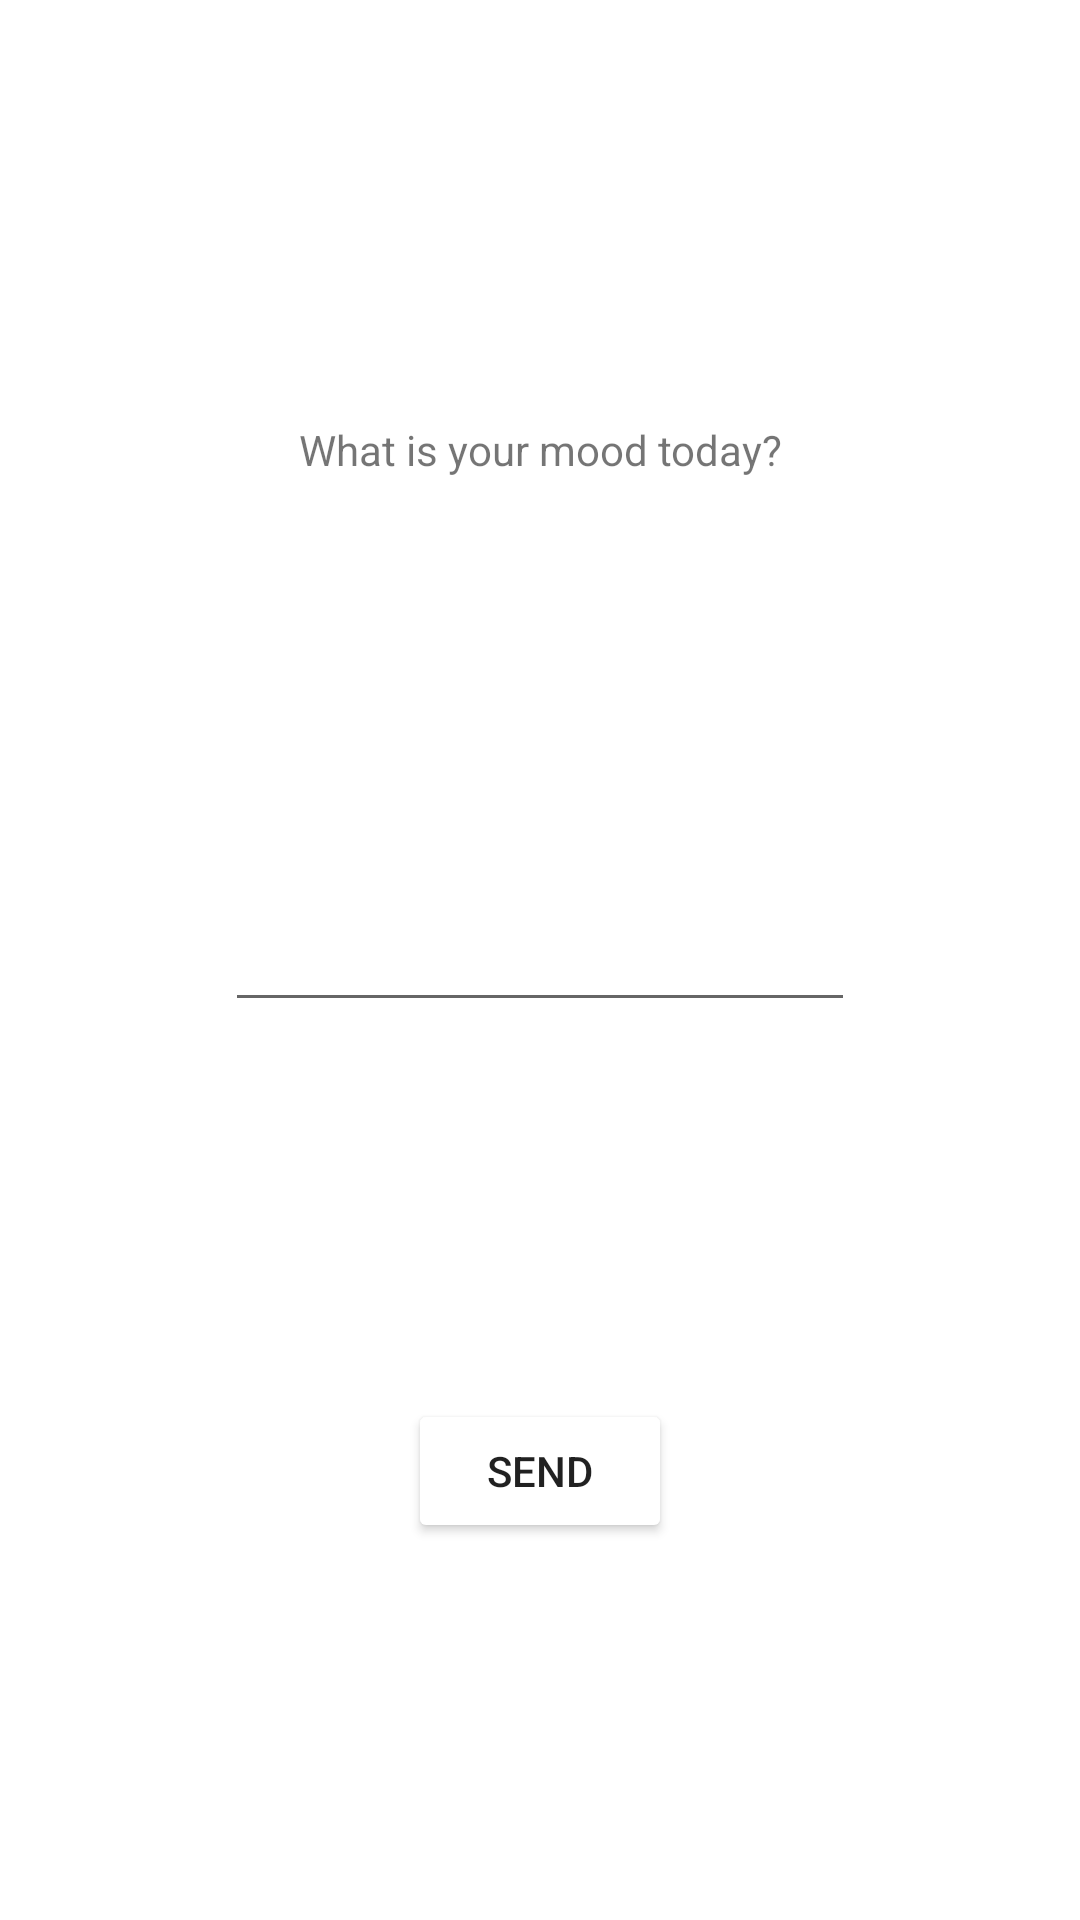

Reconstruct the res/layout file that produces this screen, plus the resources it refers to.
<!-- AndroidManifest.xml: application theme Theme.FoodCount -->
<!-- res/layout/fragment_blank1.xml -->
<?xml version="1.0" encoding="utf-8"?>
<androidx.constraintlayout.widget.ConstraintLayout xmlns:android="http://schemas.android.com/apk/res/android"
    xmlns:tools="http://schemas.android.com/tools"
    android:layout_width="match_parent"
    android:layout_height="match_parent"
    xmlns:app="http://schemas.android.com/apk/res-auto"
    tools:context=".fragments.BlankFragment1">

    <EditText
        android:id="@+id/messageInput"
        android:layout_width="wrap_content"
        android:layout_height="wrap_content"
        android:layout_marginStart="25dp"
        android:layout_marginEnd="25dp"
        android:ems="10"
        app:layout_constraintTop_toTopOf="parent"
        app:layout_constraintLeft_toLeftOf="parent"
        app:layout_constraintRight_toRightOf="parent"
        app:layout_constraintBottom_toBottomOf="parent"
        ></EditText>

    <Button
        android:id="@+id/sendBtn"
        android:layout_width="wrap_content"
        android:layout_height="wrap_content"
        android:backgroundTint="#2196F3"
        android:backgroundTintMode="add"
        android:text="Send"
        app:layout_constraintBottom_toBottomOf="parent"
        app:layout_constraintLeft_toLeftOf="parent"
        app:layout_constraintRight_toRightOf="parent"
        app:layout_constraintTop_toBottomOf="@id/messageInput"></Button>

    <TextView
        android:id="@+id/textView"
        android:layout_width="wrap_content"
        android:layout_height="wrap_content"
        android:text="What is your mood today?"
        app:layout_constraintBottom_toTopOf="@+id/messageInput"
        app:layout_constraintEnd_toEndOf="parent"
        app:layout_constraintStart_toStartOf="parent"
        app:layout_constraintTop_toTopOf="parent" />
</androidx.constraintlayout.widget.ConstraintLayout>
<!-- resources referenced by this layout -->
<resources>
  <style name="Theme.FoodCount" parent="Theme.MaterialComponents.DayNight.NoActionBar">
          
          <item name="colorPrimary">@color/purple_500</item>
          <item name="colorPrimaryVariant">@color/purple_700</item>
          <item name="colorOnPrimary">@color/white</item>
          
          <item name="colorSecondary">@color/teal_200</item>
          <item name="colorSecondaryVariant">@color/teal_700</item>
          <item name="colorOnSecondary">@color/black</item>
          
          <item name="android:statusBarColor">?attr/colorPrimaryVariant</item>
          
      </style>
  <!-- not gathered from this repository: default colours our renderer supplied (Android Studio template values) -->
  <color name="purple_500">#FF6200EE</color>
  <color name="purple_700">#FF3700B3</color>
  <color name="teal_200">#FF03DAC5</color>
  <color name="teal_700">#FF018786</color>
  <color name="black">#FF000000</color>
  <color name="white">#FFFFFFFF</color>
</resources>
